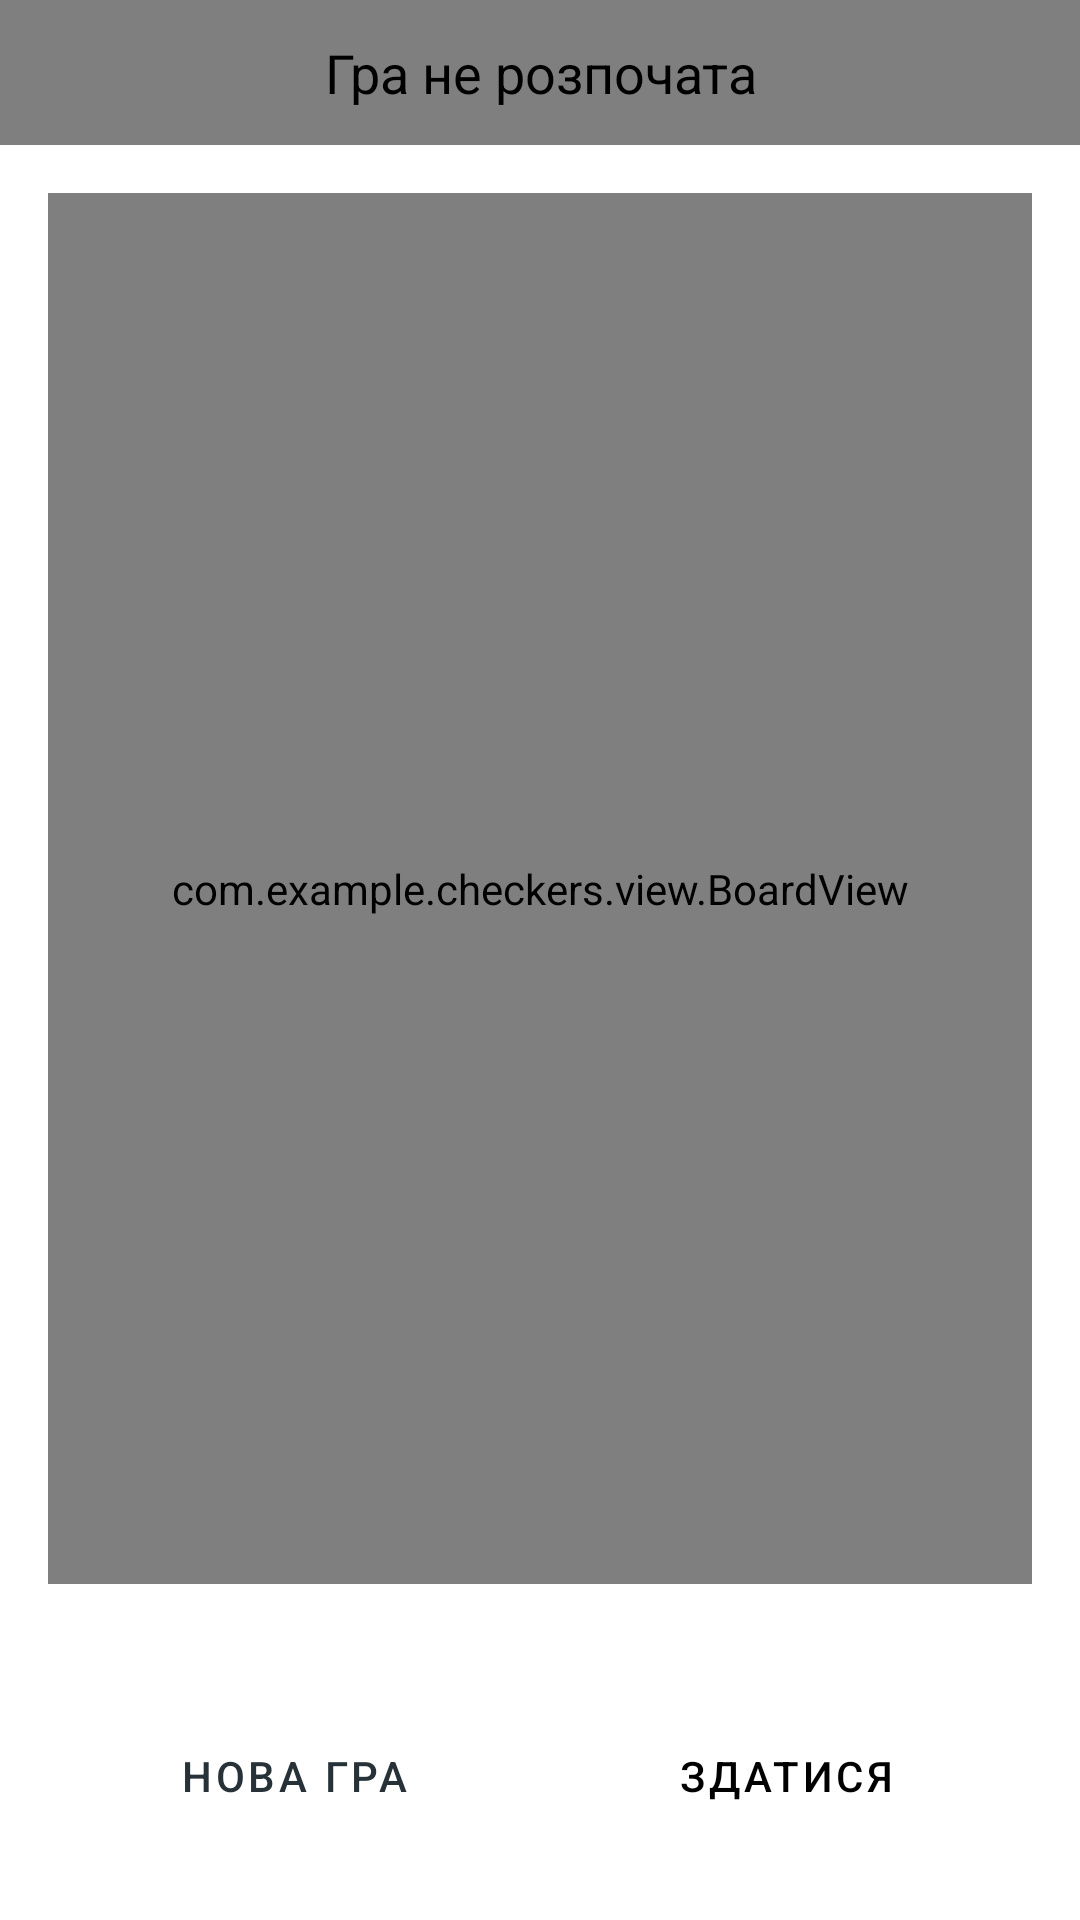

Produce the Android XML layout that renders to this screen, including the resource entries it uses.
<!-- AndroidManifest.xml: application theme Theme.Checkers -->
<!-- res/layout/activity_main.xml -->
<?xml version="1.0" encoding="utf-8"?>
<androidx.constraintlayout.widget.ConstraintLayout
    xmlns:android="http://schemas.android.com/apk/res/android"
    xmlns:app="http://schemas.android.com/apk/res-auto"
    xmlns:tools="http://schemas.android.com/tools"
    android:layout_width="match_parent"
    android:layout_height="match_parent"
    android:background="@drawable/game_background">

    <TextView
        android:id="@+id/game_status_text"
        android:layout_width="0dp"
        android:layout_height="wrap_content"
        android:background="#80000000"
        android:padding="12dp"
        android:text="Гра не розпочата"
        android:textAlignment="center"
        android:textColor="#000000"
        android:textSize="18sp"
        app:layout_constraintEnd_toEndOf="parent"
        app:layout_constraintStart_toStartOf="parent"
        app:layout_constraintTop_toTopOf="parent"
        tools:ignore="HardcodedText" />

    <com.example.checkers.view.BoardView
        android:id="@+id/board_view"
        android:layout_width="0dp"
        android:layout_height="0dp"
        android:layout_margin="16dp"
        android:background="#80FFFFFF"
        app:layout_constraintBottom_toTopOf="@+id/button_container"
        app:layout_constraintEnd_toEndOf="parent"
        app:layout_constraintStart_toStartOf="parent"
        app:layout_constraintTop_toBottomOf="@+id/game_status_text"
        app:layout_constraintVertical_bias="0.5" />

    
    <LinearLayout
        android:id="@+id/button_container"
        style="?android:attr/buttonBarStyle"
        android:layout_width="0dp"
        android:layout_height="wrap_content"
        android:orientation="horizontal"
        android:padding="16dp"
        app:layout_constraintBottom_toBottomOf="parent"
        app:layout_constraintEnd_toEndOf="parent"
        app:layout_constraintStart_toStartOf="parent">

        <Button
            android:id="@+id/new_game_button"
            style="?android:attr/buttonBarButtonStyle"
            android:layout_width="0dp"
            android:layout_height="wrap_content"
            android:layout_margin="8dp"
            android:layout_weight="1"
            android:backgroundTint="#4CAF50"
            android:text="Нова гра"
            android:textColor="#263238"
            tools:ignore="HardcodedText,VisualLintButtonSize" />

        <Button
            android:id="@+id/surrender_button"
            style="?android:attr/buttonBarButtonStyle"
            android:layout_width="0dp"
            android:layout_height="wrap_content"
            android:layout_margin="8dp"
            android:layout_weight="1"
            android:backgroundTint="#F44336"
            android:text="Здатися"
            android:textColor="#000000"
            tools:ignore="HardcodedText,VisualLintButtonSize" />
    </LinearLayout>
</androidx.constraintlayout.widget.ConstraintLayout>
<!-- resources referenced by this layout -->
<resources>
  <!-- drawable game_background (drawable) -->
  <?xml version="1.0" encoding="utf-8"?>
  <layer-list xmlns:android="http://schemas.android.com/apk/res/android">
      
      <item>
          <bitmap
              android:src="@drawable/wood_texture"
              android:tileMode="repeat" />
      </item>
  
      
      <item>
          <bitmap
              android:src="@drawable/checkerboard_pattern"
              android:tileMode="repeat" />
      </item>
  </layer-list>
  <style name="Theme.Checkers" parent="Theme.MaterialComponents.DayNight.NoActionBar">
          
          <item name="android:windowBackground">@color/background_color</item>
  
          
          <item name="android:colorPrimary">@color/primary_color</item>
          <item name="android:colorPrimaryDark">@color/primary_dark_color</item>
          <item name="android:colorAccent">@color/accent_color</item>
  
          
          <item name="android:textColorPrimary">@color/text_primary_color</item>
          <item name="android:textColorSecondary">@color/text_secondary_color</item>
  
          
          <item name="android:buttonStyle">@style/ButtonStyle</item>
      </style>
  <!-- drawable wood_texture (drawable) -->
  <?xml version="1.0" encoding="utf-8"?>
      <layer-list xmlns:android="http://schemas.android.com/apk/res/android">
          <item>
              <shape android:shape="rectangle">
                  <gradient
                      android:startColor="#A0522D"
                      android:endColor="#8B4513"
                      android:angle="90"/>
              </shape>
          </item>
          <item android:top="4dp">
              <shape android:shape="rectangle">
                  <gradient
                      android:startColor="#8B4513"
                      android:endColor="#5A3310"
                      android:angle="90"/>
              </shape>
          </item>
      </layer-list>
  <!-- drawable checkerboard_pattern (drawable) -->
  <?xml version="1.0" encoding="utf-8"?>
  <layer-list xmlns:android="http://schemas.android.com/apk/res/android">
      <item>
          <shape android:shape="rectangle">
              <size android:width="16dp" android:height="16dp"/>
              <solid android:color="#FFFFFF" /> 
          </shape>
      </item>
      <item android:left="8dp" android:top="8dp">
          <shape android:shape="rectangle">
              <size android:width="16dp" android:height="16dp"/>
              <solid android:color="#000000" /> 
          </shape>
      </item>
  </layer-list>
  <color name="background_color">#FFFFFF</color>
  <color name="primary_color">#3F51B5</color>
  <color name="primary_dark_color">#303F9F</color>
  <color name="accent_color">#FF4081</color>
  <color name="text_primary_color">#000000</color>
  <color name="text_secondary_color">#757575</color>
  <style name="ButtonStyle">
          <item name="android:background">@color/button_background</item>
          <item name="android:textColor">@color/button_text_color</item>
      </style>
  <color name="button_background">#3F51B5</color>
  <color name="button_text_color">#FFFFFF</color>
</resources>
